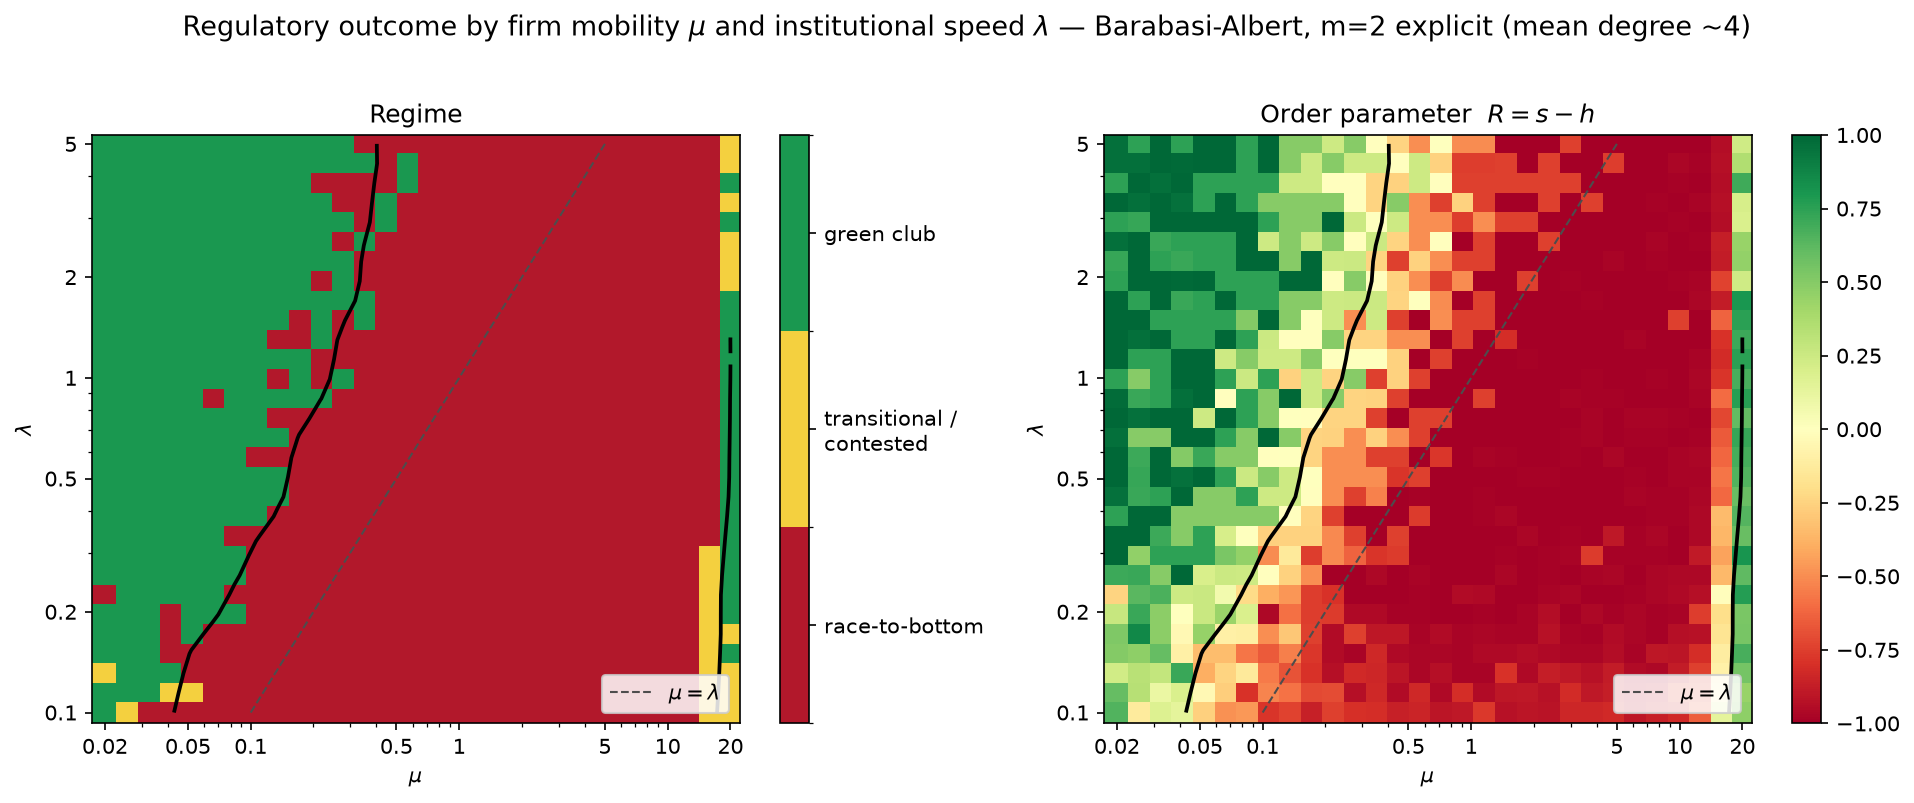

Data behind this chart, as committed beside it:
mu, lam, regime, R, h_mean, s_mean, p_green, topology, k, m
0.02, 0.1, green_club, 0.6488, 0.2402, 0.8890, 0.625, ba, 4, 2
0.02538, 0.1, transitional, -0.1285, 0.6426, 0.5141, 0.000, ba, 4, 2
0.03221, 0.1, race_to_bottom, 0.1783, 0.4626, 0.6409, 0.375, ba, 4, 2
0.04087, 0.1, race_to_bottom, 0.1356, 0.4756, 0.6112, 0.375, ba, 4, 2
0.05186, 0.1, race_to_bottom, -0.2596, 0.6535, 0.3939, 0.375, ba, 4, 2
0.06581, 0.1, race_to_bottom, -0.4846, 0.7740, 0.2893, 0.000, ba, 4, 2
0.08351, 0.1, race_to_bottom, -0.4650, 0.7587, 0.2937, 0.125, ba, 4, 2
0.106, 0.1, race_to_bottom, -0.7863, 0.9055, 0.1192, 0.000, ba, 4, 2
0.1345, 0.1, race_to_bottom, -0.7381, 0.8765, 0.1384, 0.000, ba, 4, 2
0.1706, 0.1, race_to_bottom, -0.8620, 0.9354, 0.0733, 0.000, ba, 4, 2
0.2165, 0.1, race_to_bottom, -0.7453, 0.8741, 0.1289, 0.000, ba, 4, 2
0.2748, 0.1, race_to_bottom, -0.7989, 0.9103, 0.1114, 0.000, ba, 4, 2
0.3487, 0.1, race_to_bottom, -0.8073, 0.8992, 0.0919, 0.000, ba, 4, 2
0.4424, 0.1, race_to_bottom, -0.8658, 0.9384, 0.0726, 0.000, ba, 4, 2
0.5614, 0.1, race_to_bottom, -0.8489, 0.9201, 0.0712, 0.000, ba, 4, 2
0.7125, 0.1, race_to_bottom, -0.9137, 0.9514, 0.0377, 0.000, ba, 4, 2
0.9041, 0.1, race_to_bottom, -0.8935, 0.9481, 0.0546, 0.000, ba, 4, 2
1.147, 0.1, race_to_bottom, -0.7684, 0.8885, 0.1201, 0.000, ba, 4, 2
1.456, 0.1, race_to_bottom, -0.9277, 0.9604, 0.0327, 0.000, ba, 4, 2
1.847, 0.1, race_to_bottom, -0.9094, 0.9490, 0.0395, 0.000, ba, 4, 2
2.344, 0.1, race_to_bottom, -0.9213, 0.9592, 0.0379, 0.000, ba, 4, 2
2.975, 0.1, race_to_bottom, -0.8390, 0.9159, 0.0769, 0.000, ba, 4, 2
3.775, 0.1, race_to_bottom, -0.8368, 0.9196, 0.0827, 0.000, ba, 4, 2
4.79, 0.1, race_to_bottom, -0.8235, 0.9179, 0.0944, 0.000, ba, 4, 2
6.078, 0.1, race_to_bottom, -0.9047, 0.9521, 0.0473, 0.000, ba, 4, 2
7.713, 0.1, race_to_bottom, -0.8606, 0.9272, 0.0666, 0.000, ba, 4, 2
9.788, 0.1, race_to_bottom, -0.8249, 0.9015, 0.0766, 0.000, ba, 4, 2
12.42, 0.1, race_to_bottom, -0.6432, 0.7995, 0.1563, 0.000, ba, 4, 2
15.76, 0.1, transitional, 0.1390, 0.3321, 0.4711, 0.125, ba, 4, 2
20, 0.1, transitional, 0.4720, 0.1508, 0.6228, 0.500, ba, 4, 2
0.02, 0.1144, green_club, 0.5941, 0.2393, 0.8334, 0.750, ba, 4, 2
0.02538, 0.1144, green_club, 0.3299, 0.3639, 0.6938, 0.625, ba, 4, 2
0.03221, 0.1144, green_club, 0.1016, 0.4963, 0.5980, 0.500, ba, 4, 2
0.04087, 0.1144, transitional, 0.1932, 0.4422, 0.6355, 0.375, ba, 4, 2
0.05186, 0.1144, transitional, -0.0444, 0.5618, 0.5174, 0.125, ba, 4, 2
0.06581, 0.1144, race_to_bottom, -0.2669, 0.6661, 0.3992, 0.125, ba, 4, 2
0.08351, 0.1144, race_to_bottom, -0.7902, 0.9011, 0.1109, 0.000, ba, 4, 2
0.106, 0.1144, race_to_bottom, -0.5310, 0.7762, 0.2452, 0.250, ba, 4, 2
0.1345, 0.1144, race_to_bottom, -0.5805, 0.7957, 0.2152, 0.125, ba, 4, 2
0.1706, 0.1144, race_to_bottom, -0.7164, 0.8609, 0.1444, 0.125, ba, 4, 2
0.2165, 0.1144, race_to_bottom, -0.7039, 0.8705, 0.1666, 0.000, ba, 4, 2
0.2748, 0.1144, race_to_bottom, -0.9344, 0.9640, 0.0296, 0.000, ba, 4, 2
0.3487, 0.1144, race_to_bottom, -0.8315, 0.9231, 0.0916, 0.000, ba, 4, 2
0.4424, 0.1144, race_to_bottom, -0.9474, 0.9770, 0.0296, 0.000, ba, 4, 2
0.5614, 0.1144, race_to_bottom, -0.8349, 0.9307, 0.0958, 0.000, ba, 4, 2
0.7125, 0.1144, race_to_bottom, -0.9533, 0.9756, 0.0223, 0.000, ba, 4, 2
0.9041, 0.1144, race_to_bottom, -0.8062, 0.9097, 0.1035, 0.000, ba, 4, 2
1.147, 0.1144, race_to_bottom, -0.9529, 0.9740, 0.0212, 0.000, ba, 4, 2
1.456, 0.1144, race_to_bottom, -0.9020, 0.9537, 0.0518, 0.000, ba, 4, 2
1.847, 0.1144, race_to_bottom, -0.8923, 0.9452, 0.0529, 0.000, ba, 4, 2
2.344, 0.1144, race_to_bottom, -0.9285, 0.9644, 0.0359, 0.000, ba, 4, 2
2.975, 0.1144, race_to_bottom, -0.8158, 0.9116, 0.0958, 0.000, ba, 4, 2
3.775, 0.1144, race_to_bottom, -0.8948, 0.9449, 0.0501, 0.000, ba, 4, 2
4.79, 0.1144, race_to_bottom, -0.8734, 0.9442, 0.0708, 0.000, ba, 4, 2
6.078, 0.1144, race_to_bottom, -0.9267, 0.9645, 0.0378, 0.000, ba, 4, 2
7.713, 0.1144, race_to_bottom, -0.8961, 0.9442, 0.0481, 0.000, ba, 4, 2
9.788, 0.1144, race_to_bottom, -0.7404, 0.8707, 0.1302, 0.000, ba, 4, 2
12.42, 0.1144, race_to_bottom, -0.7130, 0.8321, 0.1191, 0.000, ba, 4, 2
15.76, 0.1144, transitional, -0.0716, 0.3829, 0.3112, 0.125, ba, 4, 2
20, 0.1144, transitional, 0.4388, 0.1731, 0.6119, 0.500, ba, 4, 2
... 840 more rows
